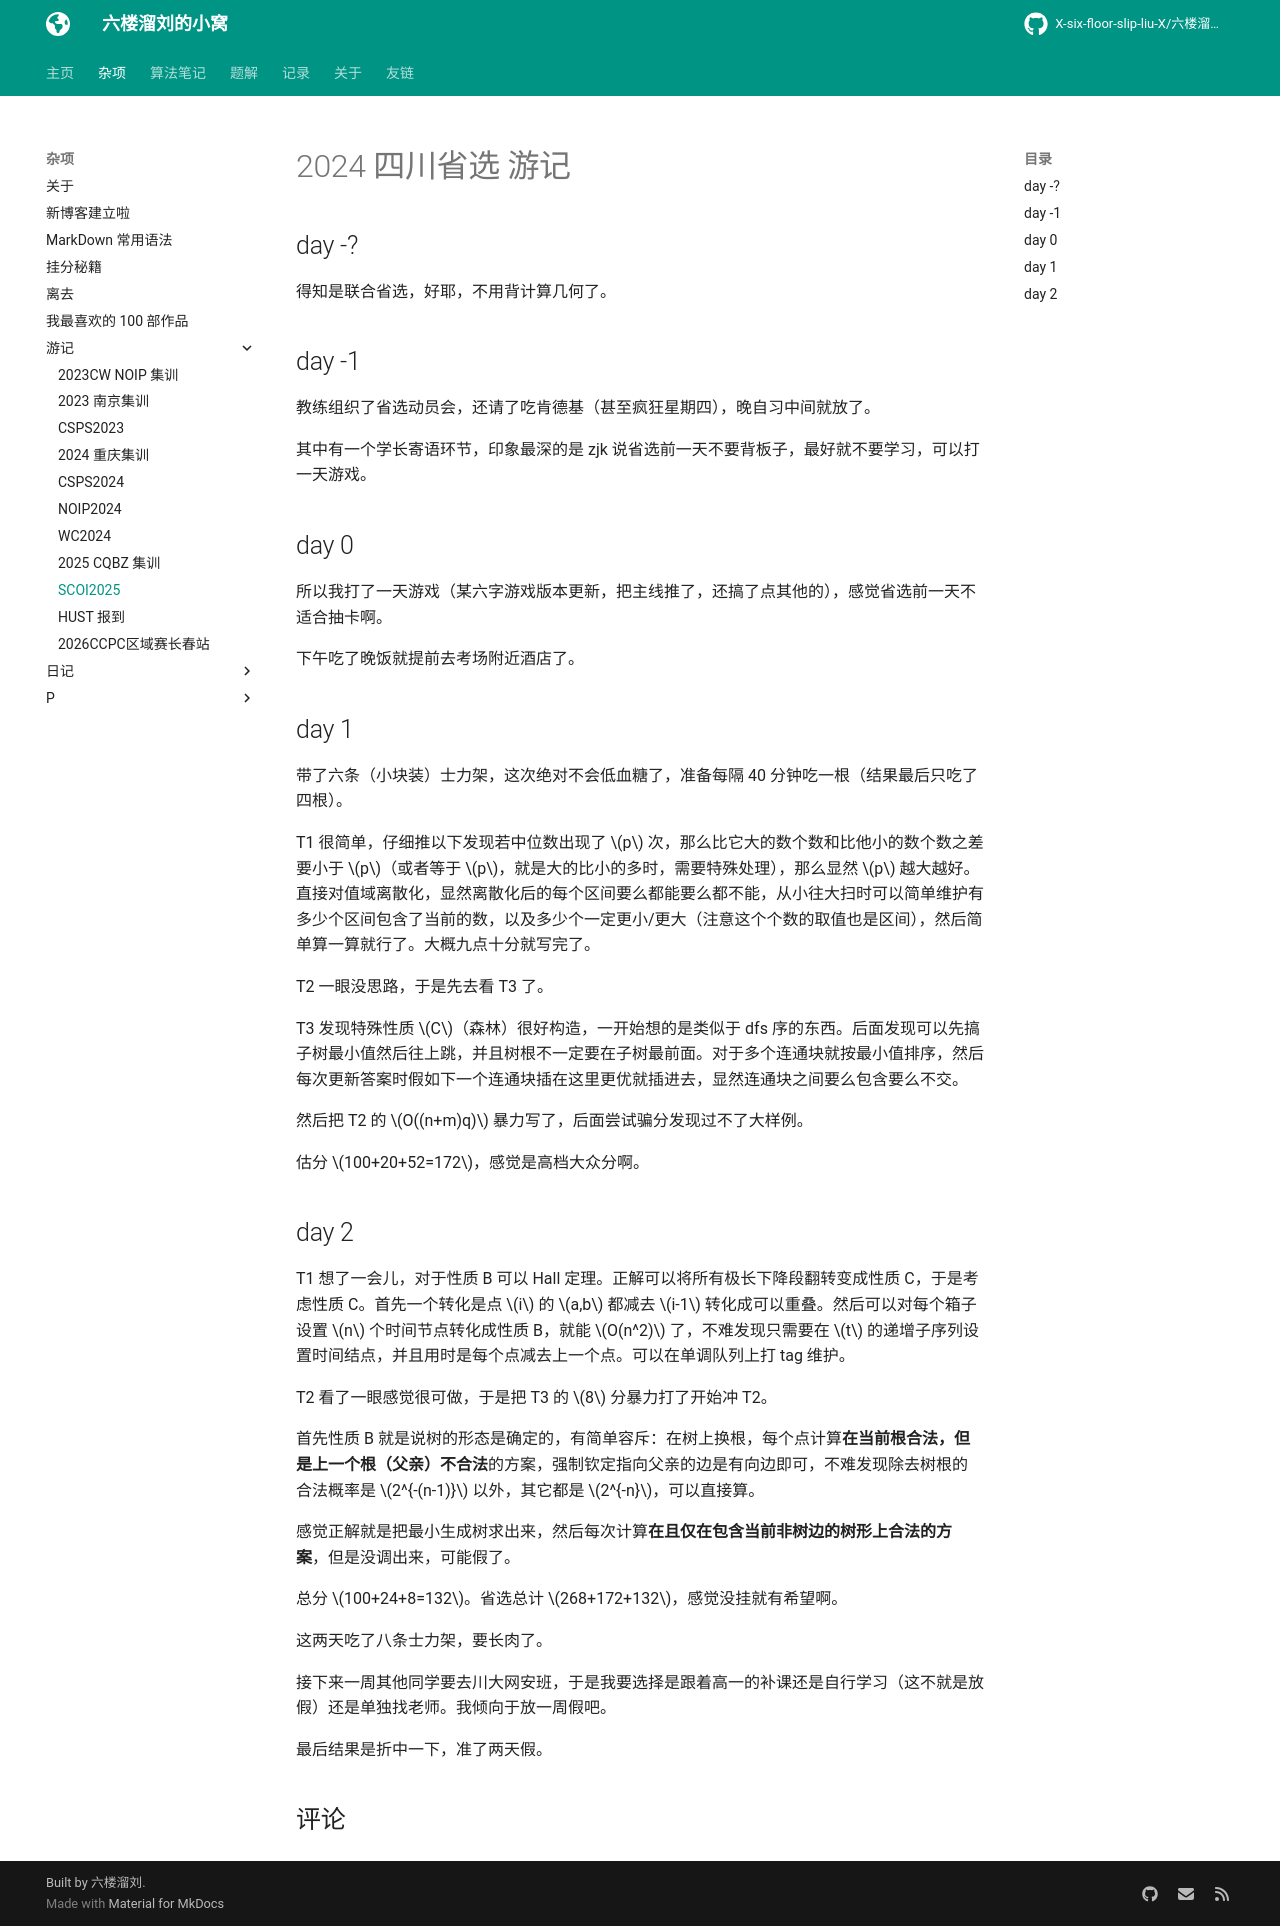

repository: X-six-floor-slip-liu-X/X-six-floor-slip-liu-X.github.io · page: misc/travels/SCOI2025/index.html · generator: mkdocs


# 2024 四川省选 游记

## day -?

得知是联合省选，好耶，不用背计算几何了。

## day -1

教练组织了省选动员会，还请了吃肯德基（甚至疯狂星期四），晚自习中间就放了。

其中有一个学长寄语环节，印象最深的是 zjk 说省选前一天不要背板子，最好就不要学习，可以打一天游戏。

## day 0

所以我打了一天游戏（某六字游戏版本更新，把主线推了，还搞了点其他的），感觉省选前一天不适合抽卡啊。

下午吃了晚饭就提前去考场附近酒店了。

## day 1

带了六条（小块装）士力架，这次绝对不会低血糖了，准备每隔 40 分钟吃一根（结果最后只吃了四根）。

T1 很简单，仔细推以下发现若中位数出现了 $p$ 次，那么比它大的数个数和比他小的数个数之差要小于 $p$（或者等于 $p$，就是大的比小的多时，需要特殊处理），那么显然 $p$ 越大越好。直接对值域离散化，显然离散化后的每个区间要么都能要么都不能，从小往大扫时可以简单维护有多少个区间包含了当前的数，以及多少个一定更小/更大（注意这个个数的取值也是区间），然后简单算一算就行了。大概九点十分就写完了。

T2 一眼没思路，于是先去看 T3 了。

T3 发现特殊性质 $C$（森林）很好构造，一开始想的是类似于 dfs 序的东西。后面发现可以先搞子树最小值然后往上跳，并且树根不一定要在子树最前面。对于多个连通块就按最小值排序，然后每次更新答案时假如下一个连通块插在这里更优就插进去，显然连通块之间要么包含要么不交。

然后把 T2 的 $O((n+m)q)$ 暴力写了，后面尝试骗分发现过不了大样例。

估分 $100+20+52=172$，感觉是高档大众分啊。

## day 2

T1 想了一会儿，对于性质 B 可以 Hall 定理。正解可以将所有极长下降段翻转变成性质 C，于是考虑性质 C。首先一个转化是点 $i$ 的 $a,b$ 都减去 $i-1$ 转化成可以重叠。然后可以对每个箱子设置 $n$ 个时间节点转化成性质 B，就能 $O(n^2)$ 了，不难发现只需要在 $t$ 的递增子序列设置时间结点，并且用时是每个点减去上一个点。可以在单调队列上打 tag 维护。

T2 看了一眼感觉很可做，于是把 T3 的 $8$ 分暴力打了开始冲 T2。

首先性质 B 就是说树的形态是确定的，有简单容斥：在树上换根，每个点计算**在当前根合法，但是上一个根（父亲）不合法**的方案，强制钦定指向父亲的边是有向边即可，不难发现除去树根的合法概率是 $2^{-(n-1)}$ 以外，其它都是 $2^{-n}$，可以直接算。

感觉正解就是把最小生成树求出来，然后每次计算**在且仅在包含当前非树边的树形上合法的方案**，但是没调出来，可能假了。

总分 $100+24+8=132$。省选总计 $268+172+132$，感觉没挂就有希望啊。

这两天吃了八条士力架，要长肉了。

接下来一周其他同学要去川大网安班，于是我要选择是跟着高一的补课还是自行学习（这不就是放假）还是单独找老师。我倾向于放一周假吧。

最后结果是折中一下，准了两天假。
